Run: headless pygame with SDL's dummy video driver; simulated clock (each Clock.tick advances the game by its frame time, no real sleeping); random seed 0; keys injected as events and as key.get_pressed() state; no mouse input.
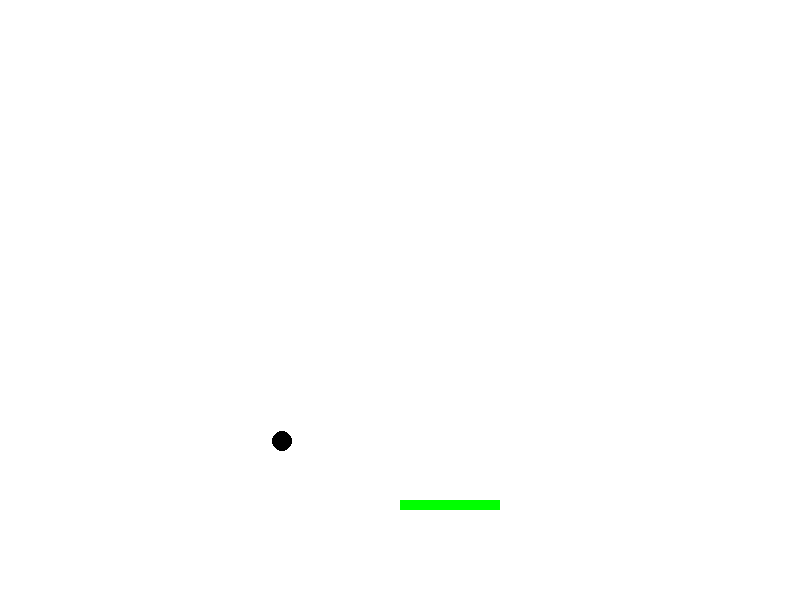
Frame 1 of 4 · flips 1–60 · no input
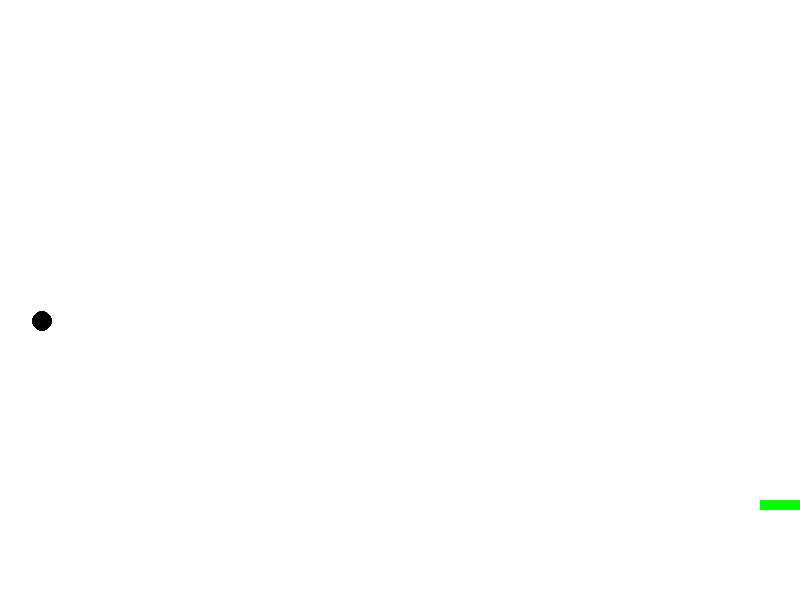
Frame 2 of 4 · flips 61–180 · tapped SPACE, RETURN · held RIGHT (→), D
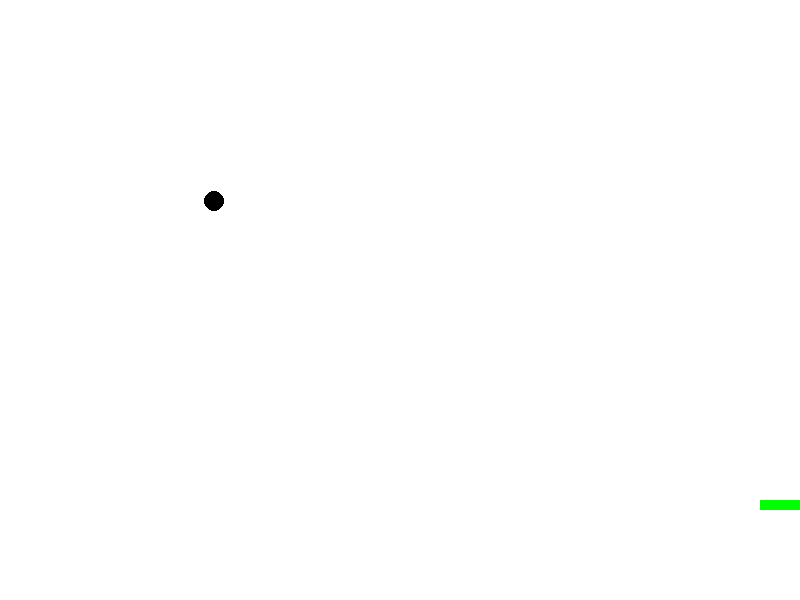
Frame 3 of 4 · flips 181–300 · held DOWN (↓), S
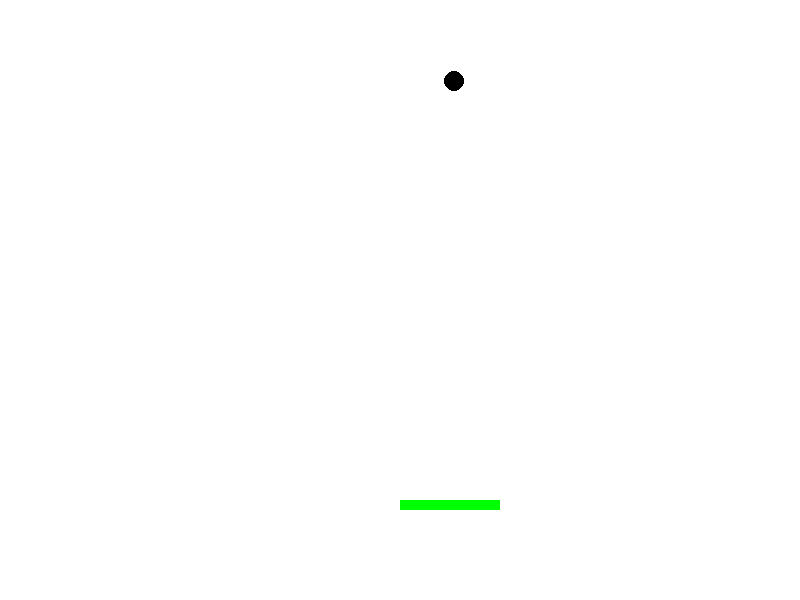
Frame 4 of 4 · flips 301–420 · held LEFT (←), A, UP (↑), W

The pygame program that drew these frames:

import pygame
import random
import os
class ball():
    x = 0
    y = 0
    change_x = 0
    change_y = 0
    color = [0,0,0]
    def move(self):
        self.x += self.change_x
        self.y += self.change_y
    def draw(self,screen):
        pygame.draw.circle(screen,self.color,(self.x,self.y),10,10)
class player():
    global green
    def __init__(self,x = 400,y = 500, w = 100,h=10,color = [0,255,0]):
        self.x = x
        self.y = y
        self.w = w
        self.h = h
        self.color = color
    def draw(self,screen):
        pygame.draw.rect(screen,self.color,(self.x,self.y,self.w,self.h))
pygame.init()
size = [800,600]
white = (255,255,255)
red = (255,0,0)
green = (0,255,0)
black = [0,0,0]
clock = pygame.time.Clock()
screen = pygame.display.set_mode(size)
screen.fill(white) #заливаем фон белым цветом
path = os.path.dirname(__file__) #для картинок(это строчка нужна для редактора Atom)
done = True
f1 = pygame.font.Font(None, 36)
Ball = ball()
Ball.x = 400
Ball.y = 500
Ball.change_x = -2
Ball.change_y = -1
Player1 = player()
while done:
    screen.fill(white)
    for i in pygame.event.get():
        if i.type == pygame.QUIT:
            done = False
    keys = pygame.key.get_pressed()
    if keys[pygame.K_LEFT]:
        Player1.x -= 3
    elif keys[pygame.K_RIGHT]:
        Player1.x +=3


    if Ball.x > 790:
        Ball.change_x = -2
    elif Ball.x < 10:
        Ball.change_x = 2
    if Ball.y > 600: # Если y будет больше 600, то произойдет конец игры
        screen.fill(black)
        text1 = f1.render('конец игры ',1, white)
        screen.blit(text1,[100,50])
        #для тестов
    elif Ball.y < 10:
        Ball.change_y = 1

    Player1.draw(screen)
    Ball.draw(screen)
    Ball.move()
    clock.tick(60)
    pygame.display.flip()
pygame.quit()
